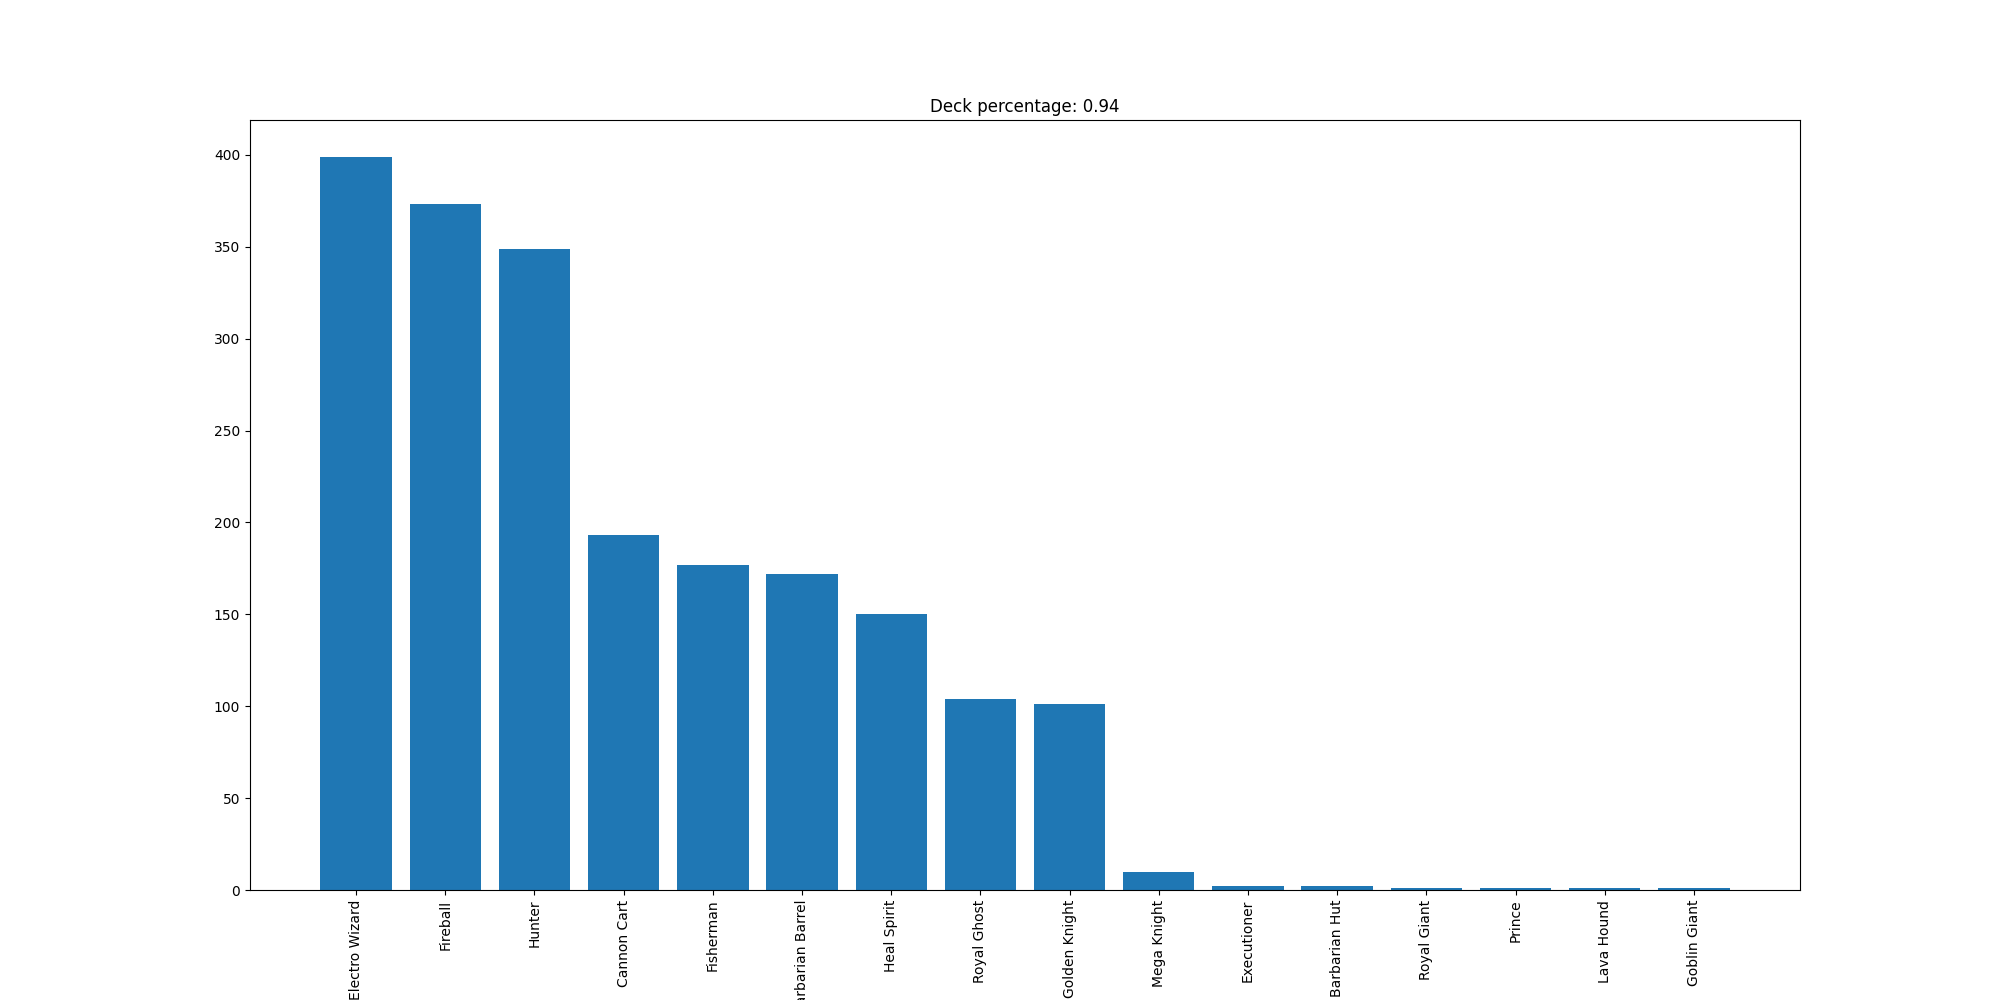

The file beside this chart, header and first rows:
Electro Wizard, 399
Fireball, 373
Hunter, 349
Cannon Cart, 193
Fisherman, 177
Barbarian Barrel, 172
Heal Spirit, 150
Royal Ghost, 104
Golden Knight, 101
Mega Knight, 10
Executioner, 2
Barbarian Hut, 2
Royal Giant, 1
Prince, 1
Lava Hound, 1
Goblin Giant, 1
